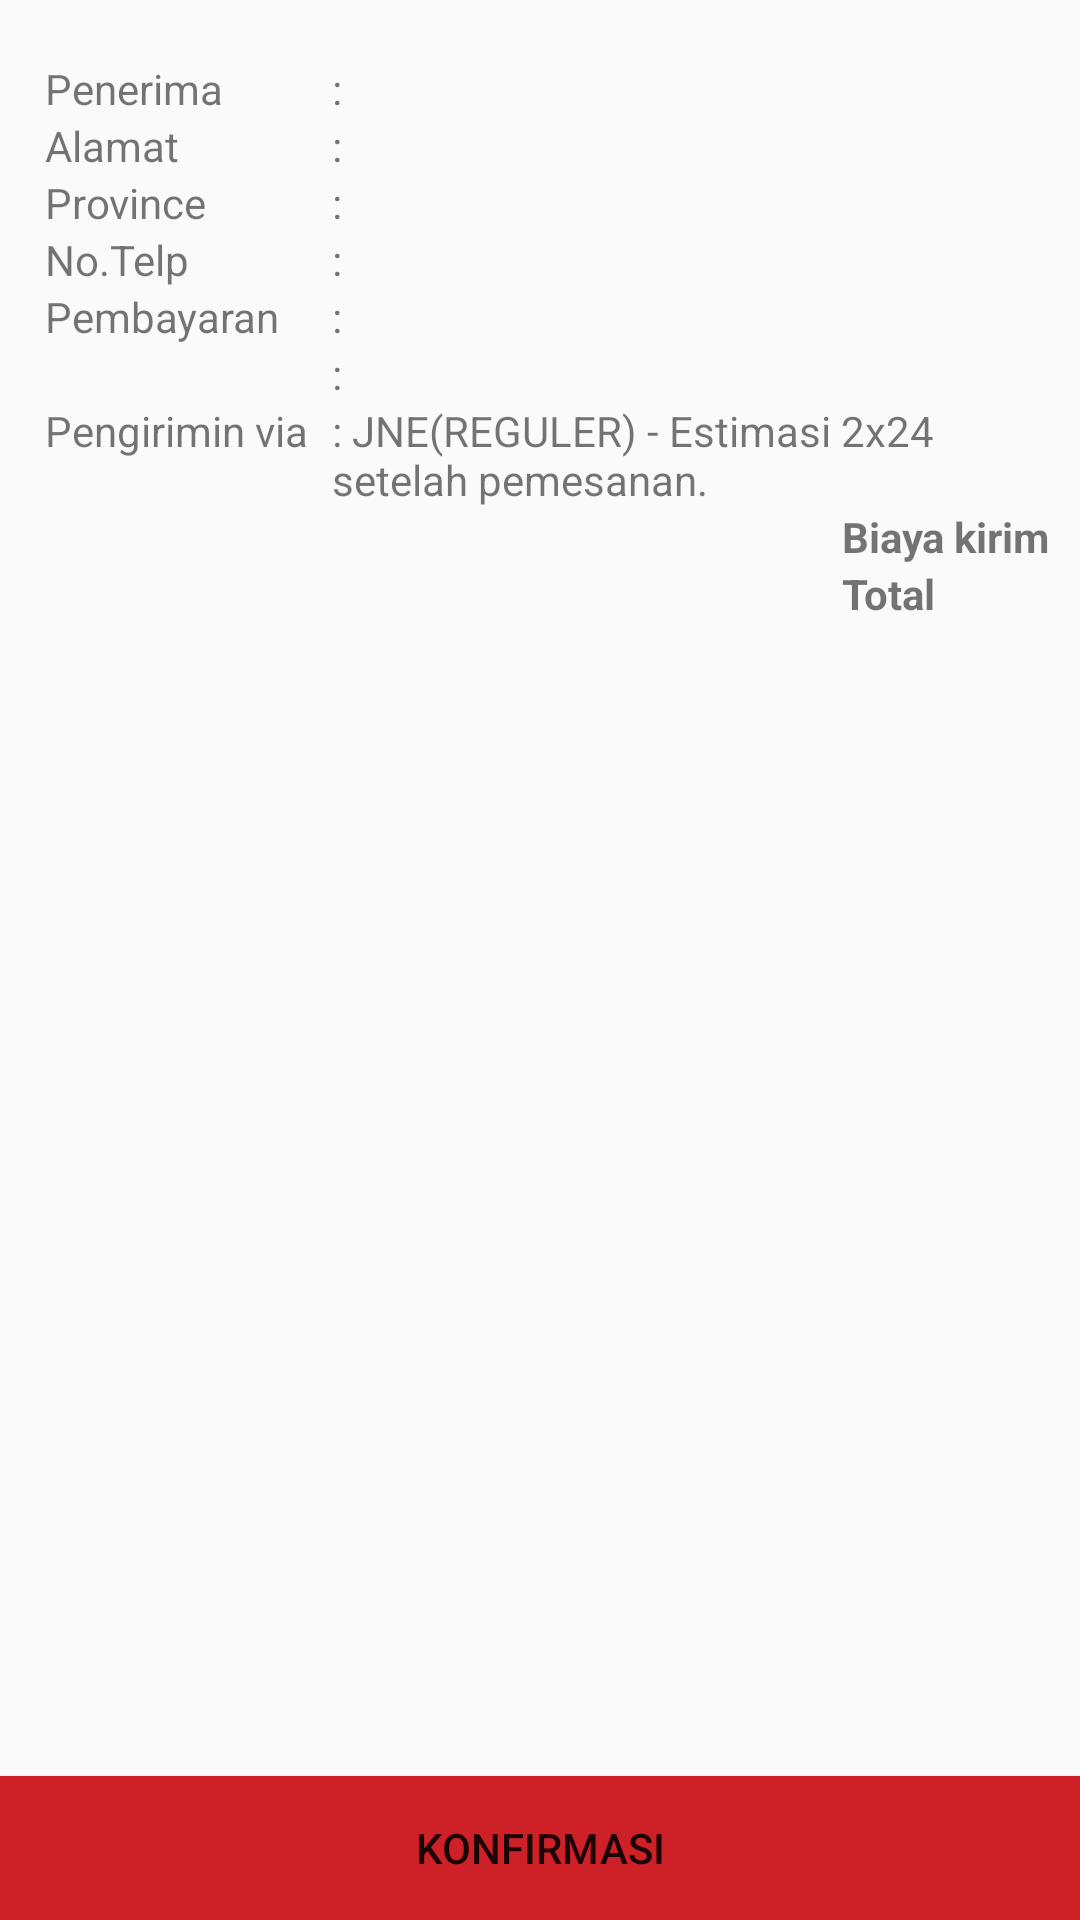

Android layout source for this screen:
<!-- AndroidManifest.xml: application theme AppTheme -->
<!-- res/layout/activity_confirmasi_detail_pesanan.xml -->
<?xml version="1.0" encoding="utf-8"?>

<LinearLayout xmlns:android="http://schemas.android.com/apk/res/android"
    xmlns:app="http://schemas.android.com/apk/res-auto"
    xmlns:tools="http://schemas.android.com/tools"
    android:layout_width="match_parent"
    android:layout_height="match_parent"
    android:orientation="vertical"
    tools:context="com.jemmy.calak.camart.view.ConfirmasiDetailPesanan">

    <RelativeLayout
        android:layout_width="match_parent"
        android:layout_height="wrap_content">

        <ScrollView
            android:layout_width="match_parent"
            android:layout_height="wrap_content"
            android:padding="10dp">

            <RelativeLayout
                android:layout_width="match_parent"
                android:layout_height="match_parent">

                <android.support.v7.widget.RecyclerView
                    android:id="@+id/recyclerConfirmasi"
                    android:layout_width="match_parent"
                    android:layout_height="wrap_content">

                </android.support.v7.widget.RecyclerView>

                <RelativeLayout
                    android:id="@+id/lin1"
                    android:layout_width="wrap_content"
                    android:layout_height="wrap_content"
                    android:layout_below="@+id/recyclerConfirmasi"
                    android:layout_marginLeft="5dp"
                    android:layout_marginTop="10dp"
                    android:orientation="vertical">

                    <TextView
                        android:id="@+id/text1"
                        android:layout_width="wrap_content"
                        android:layout_height="wrap_content"
                        android:text="Penerima" />

                    <TextView
                        android:id="@+id/text2"
                        android:layout_width="wrap_content"
                        android:layout_height="wrap_content"
                        android:layout_below="@+id/text1"
                        android:text="Alamat" />

                    <TextView
                        android:id="@+id/text3"
                        android:layout_width="wrap_content"
                        android:layout_height="wrap_content"
                        android:layout_below="@+id/text2"
                        android:text="Province" />

                    <TextView
                        android:id="@+id/text4"
                        android:layout_width="wrap_content"
                        android:layout_height="wrap_content"
                        android:layout_below="@+id/text3"
                        android:text="No.Telp" />

                    <TextView
                        android:id="@+id/text5"
                        android:layout_width="wrap_content"
                        android:layout_height="wrap_content"
                        android:layout_below="@+id/text4"
                        android:text="Pembayaran" />

                    <TextView
                        android:id="@+id/space"
                        android:layout_width="wrap_content"
                        android:layout_height="wrap_content"
                        android:layout_below="@+id/text5" />

                    <TextView
                        android:layout_width="wrap_content"
                        android:layout_height="wrap_content"
                        android:layout_below="@+id/space"
                        android:text="Pengirimin via" />
                </RelativeLayout>

                <RelativeLayout
                    android:id="@+id/rel1"
                    android:layout_width="wrap_content"
                    android:layout_height="wrap_content"
                    android:layout_below="@+id/recyclerConfirmasi"
                    android:layout_marginLeft="8dp"
                    android:layout_marginTop="10dp"
                    android:layout_toRightOf="@+id/lin1">

                    <TextView
                        android:id="@+id/penerimaConfirm"
                        android:layout_width="wrap_content"
                        android:layout_height="wrap_content"
                        android:text=":" />

                    <TextView
                        android:id="@+id/alamatConfirm"
                        android:layout_width="wrap_content"
                        android:layout_height="wrap_content"
                        android:layout_below="@+id/penerimaConfirm"
                        android:text=":" />

                    <TextView
                        android:id="@+id/provinsiConfirm"
                        android:layout_width="wrap_content"
                        android:layout_height="wrap_content"
                        android:layout_below="@+id/alamatConfirm"
                        android:text=":" />

                    <TextView
                        android:id="@+id/notelpConfirm"
                        android:layout_width="wrap_content"
                        android:layout_height="wrap_content"
                        android:layout_below="@+id/provinsiConfirm"
                        android:text=":" />

                    <TextView
                        android:id="@+id/norekConfirm"
                        android:layout_width="wrap_content"
                        android:layout_height="wrap_content"
                        android:layout_below="@+id/notelpConfirm"
                        android:text=":" />

                    <TextView
                        android:id="@+id/atasnamaConfirm"
                        android:layout_width="wrap_content"
                        android:layout_height="wrap_content"
                        android:layout_below="@+id/norekConfirm"
                        android:text=":" />

                    <TextView
                        android:id="@+id/pengirimanConfirm"
                        android:layout_width="wrap_content"
                        android:layout_height="wrap_content"
                        android:layout_below="@+id/atasnamaConfirm"
                        android:text=": JNE(REGULER) - Estimasi 2x24 setelah pemesanan." />
                </RelativeLayout>

                <RelativeLayout
                    android:layout_width="match_parent"
                    android:layout_height="wrap_content"
                    android:layout_below="@+id/rel1"
                    android:gravity="right">

                    <TextView
                        android:id="@+id/biayaKirimConfirm"
                        android:layout_width="wrap_content"
                        android:layout_height="wrap_content"
                        android:text="Biaya kirim"
                        android:textStyle="bold" />

                    <TextView
                        android:id="@+id/totalConfirm"
                        android:layout_width="wrap_content"
                        android:layout_height="wrap_content"
                        android:layout_below="@+id/biayaKirimConfirm"
                        android:text="Total"
                        android:textStyle="bold" />
                </RelativeLayout>
            </RelativeLayout>
        </ScrollView>

        <Button
            android:id="@+id/btConfirm"
            android:layout_width="match_parent"
            android:layout_height="wrap_content"
            android:layout_alignParentBottom="true"
            android:background="@color/colorPrimary"
            android:text="KONFIRMASI" />
    </RelativeLayout>
</LinearLayout>
<!-- resources referenced by this layout -->
<resources>
  <color name="colorPrimary">#ce2127</color>
  <style name="AppTheme" parent="Theme.AppCompat.Light.DarkActionBar">
          
          <item name="colorPrimary">@color/colorPrimary</item>
          <item name="colorPrimaryDark">@color/colorPrimaryDark</item>
          <item name="colorAccent">@color/colorPrimaryDark</item>
      </style>
  <color name="colorPrimaryDark">#b71c1c</color>
</resources>
